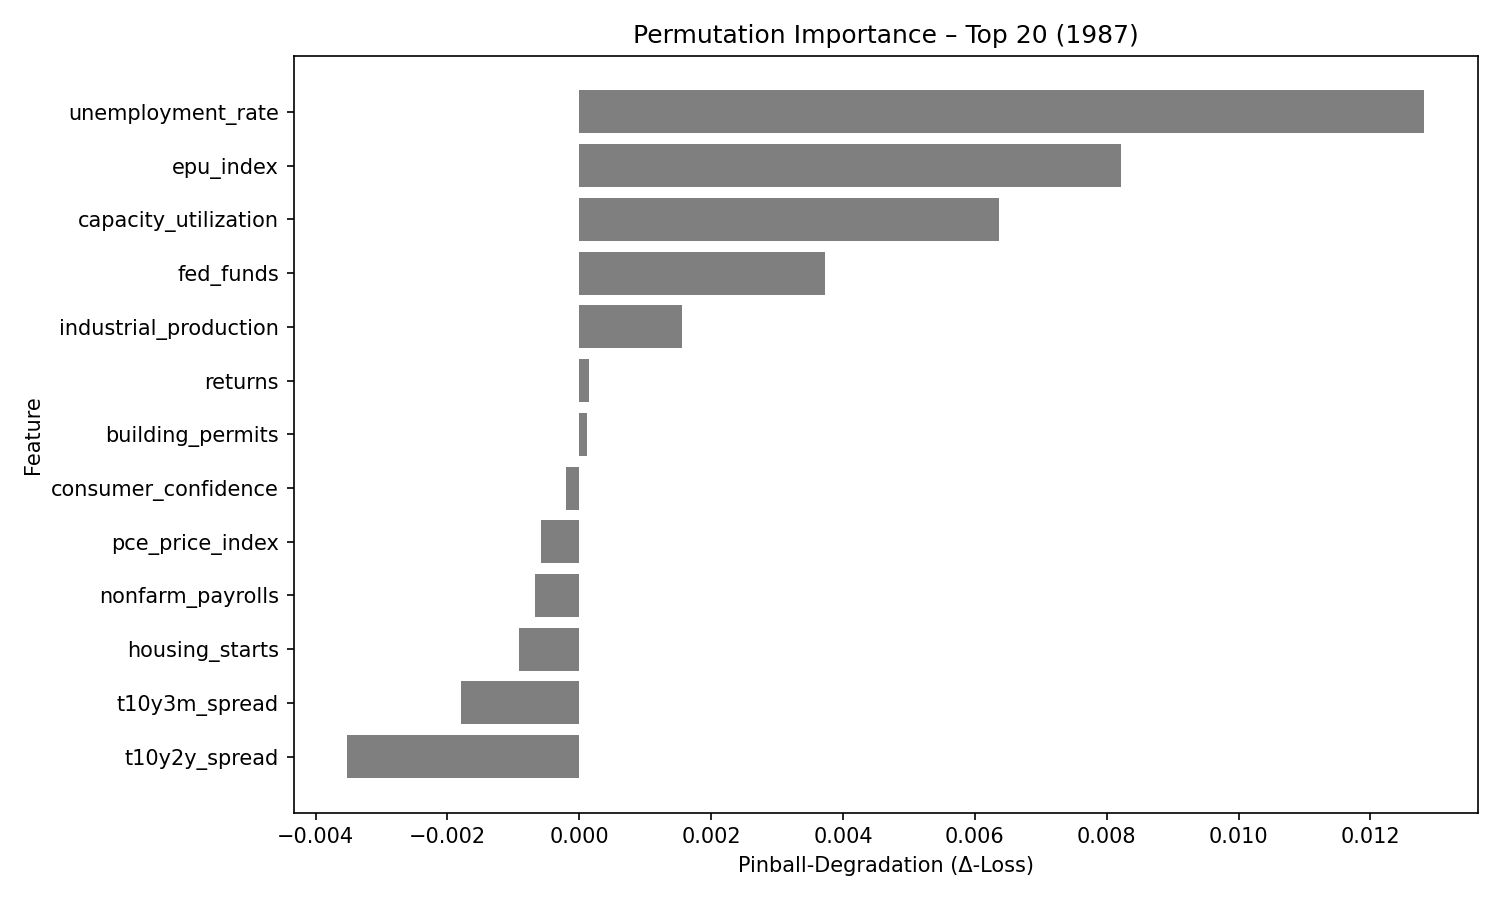

Source data for this figure (header and first rows):
feature, pinball_degradation
unemployment_rate, 0.01281
epu_index, 0.00821
capacity_utilization, 0.006371
fed_funds, 0.00372
industrial_production, 0.001552
returns, 0.0001494
building_permits, 0.0001237
consumer_confidence, -0.0001944
pce_price_index, -0.0005827
nonfarm_payrolls, -0.0006665
housing_starts, -0.0009107
t10y3m_spread, -0.00179
t10y2y_spread, -0.003516
